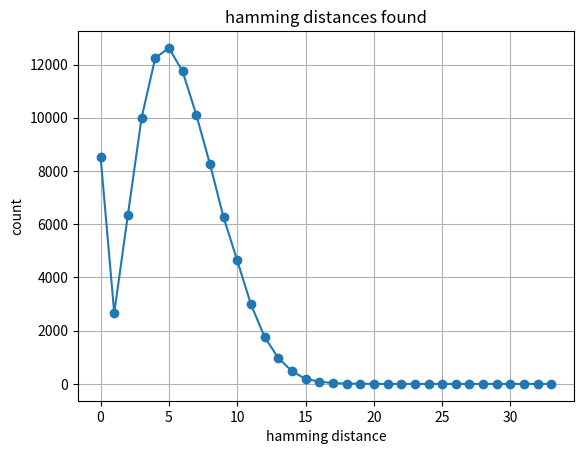

This figure's Python source:
import numpy as np
import matplotlib.pyplot as plt


class Sdm_ee():

	# calculate SDM empirical error

	def __init__(self, nrows, ncols, nact, k, d, ntrials=100000, count_multiple_matches_as_error=True, debug=False,
			save_error_rate_vs_hamming_distance=False):
		# nrows is number of rows (hard locations) in the SDM
		# ncols is the number of columns
		# nact is activaction count
		# k is number of items stored in sdm
		# d is the number of items in item memory.  Used to compute probability of error in recall with d-1 distractors
		# count_multiple_matches_as_error = True to count multiple distractor hammings == match as error
		# save_error_rate_vs_hamming_distance true to save error_count_vs_hamming, used to figure out what
		# happens to error rate when distractor(s) having same hamming distance as match not always counted as error
		self.nrows = nrows
		self.ncols = ncols
		self.nact = nact
		self.k = k
		self.d = d
		self.ntrials = ntrials
		self.count_multiple_matches_as_error = count_multiple_matches_as_error
		self.debug = debug
		self.save_error_rate_vs_hamming_distance = save_error_rate_vs_hamming_distance
		self.empiricalError()


	def empiricalError(self):
		# compute empirical error by storing then recalling items from SDM
		debug = self.debug
		trial_count = 0
		fail_count = 0
		bit_errors_found = 0
		bits_compared = 0
		mhcounts = np.zeros(self.ncols+1, dtype=np.int32)  # match hamming counts
		max_num_overlaps = (self.k-1) * self.nact
		ovcounts = np.zeros(max_num_overlaps + 1, dtype=np.int32)
		rng = np.random.default_rng()
		if self.save_error_rate_vs_hamming_distance:
			error_count_vs_hamming = np.zeros(self.ncols+1, dtype=np.int32)
		while trial_count < self.ntrials:
			# setup sdm structures
			hl_cache = {}  # cache mapping address to random hard locations
			contents = np.zeros((self.nrows, self.ncols+1,), dtype=np.int8)  # contents matrix
			im = rng.integers(0, high=2, size=(self.d, self.ncols), dtype=np.int8)
			# im = np.random.randint(0,high=2,size=(self.d, self.ncols), dtype=np.int8)  # item memory
			addr_base_length = self.k + self.ncols - 1
			# address_base = np.random.randint(0,high=2,size=addr_base_length, dtype=np.int8)
			## address_base = rng.integers(0, high=2, size=addr_base_length, dtype=np.int8)
			address_base2 = rng.integers(0, high=2, size=(self.k, self.ncols), dtype=np.int8)
			# exSeq= np.random.randint(low = 0, high = self.d, size=self.k) # random sequence to represent
			exSeq = rng.integers(0, high=self.d, size=self.k, dtype=np.int16)
			if debug:
				print("EmpiricalError, trial %s" % (trial_count+1))
				print("im=%s" % im)
				print("address_base2=%s" % address_base2)
				print("exSeq=%s" % exSeq)
				print("contents=%s" % contents)
			# store sequence
			# import pdb; pdb.set_trace()
			for i in range(self.k):
				## address = address_base[i:i+self.ncols]
				address = address_base2[i]
				data = im[exSeq[i]]
				vector_to_store = np.append(np.logical_xor(address, data), [1])
				hv = hash(address.tobytes()) # hash of address
				if hv not in hl_cache:
					hl_cache[hv] =  np.random.choice(self.nrows, size=self.nact, replace=False)
				hl = hl_cache[hv]  # random hard locations selected for this address
				contents[hl] += vector_to_store*2-1  # convert vector to +1 / -1 then store
				if self.debug:
					print("Storing item %s" % (i+1))
					print("address=%s, data=%s, vector_to_store=%s, contents=%s" % (address, data, vector_to_store, contents))
			# recall sequence
			if debug:
				print("Starting recall")
			for i in range(self.k):
				## address = address_base[i:i+self.ncols]
				address = address_base2[i]
				data = im[exSeq[i]]
				hv = hash(address.tobytes()) # hash of address
				hl = hl_cache[hv]  # random hard locations selected for this address
				csum = np.sum(contents[hl], axis=0)  # counter sum
				nadds = csum[-1]     # number of items added to form this sum
				ovcounts[nadds - self.nact] += 1  # for making distribution of overlaps
				recalled_vector = csum[0:-1] > 0   # will be binary vector, also works as int8; slice to remove nadds
				recalled_data = np.logical_xor(address, recalled_vector)
				hamming_distances = np.count_nonzero(im[:,] != recalled_data, axis=1)
				mhcounts[hamming_distances[exSeq[i]]] += 1
				bit_errors_found += hamming_distances[exSeq[i]]
				hamming_d_found = hamming_distances[exSeq[i]]
				selected_item = np.argmin(hamming_distances)
				if selected_item != exSeq[i]:
					fail_count += 1
					if self.save_error_rate_vs_hamming_distance:
						error_count_vs_hamming[hamming_distances[exSeq[i]]] += 1
				elif self.count_multiple_matches_as_error:
					# check for another item with the same hamming distance, if found, count as error
					hamming_distances[selected_item] = self.ncols+1
					next_closest = np.argmin(hamming_distances)
					if(hamming_distances[next_closest] == hamming_d_found):
						fail_count += 1
						if self.save_error_rate_vs_hamming_distance:
							error_count_vs_hamming[hamming_d_found] += 1
				bits_compared += self.ncols
				trial_count += 1
				if trial_count >= self.ntrials:
					break
				if debug:
					print("Recall item %s" % (i+1))
					print("address=%s,data=%s,csum=%s,recalled_vector=%s,recalled_data=%s,hamming_distances=%s,hamming_d_found=%s,fail_count=%s" % (
						address,data,csum,recalled_vector,recalled_data,hamming_distances,hamming_d_found,fail_count))
				if debug and trial_count > 10:
					debug=False
		self.perr = fail_count / trial_count  # overall probability of error
		self.mhcounts = mhcounts   # count of hamming distances found to matching item
		self.error_rate_vs_hamming = [error_count_vs_hamming[x]/mhcounts[x] for x in range(len(mhcounts))
			] if self.save_error_rate_vs_hamming_distance else None
		self.bit_error_rate = bit_errors_found / bits_compared
		self.ehdist = mhcounts / trial_count  # form distribution of match hammings
		self.emp_overlaps = ovcounts / np.sum(ovcounts)  # distribution of overlaps


def plot(data, title, xlabel, ylabel, label=None, data2=None, label2=None):
	xvals = range(len(data))
	plt.plot(xvals, data, "o-", label=label)
	plt.xlabel(xlabel)
	plt.ylabel(ylabel)
	plt.title(title)
	if data2 is not None:
		assert len(data) == len(data2), "len data=%s, data2=%s" % (len(data), len(data2))
		plt.plot(xvals, data2, "o-", label=label2)
		plt.legend(loc="upper right")
	plt.grid(True)
	plt.show()


def main():
	nrows=6; ncols=33; nact=2; k=6; d=27
	ee = Sdm_ee(nrows, ncols, nact, k, d)
	plot(ee.mhcounts, "hamming distances found", "hamming distance", "count")
	if ee.error_rate_vs_hamming is not None:
		plot(ee.error_rate_vs_hamming, "error rate vs hamming distances found", "hamming distance", "error rate")
		print("error_rate_vs_hamming=%s" % error_rate_vs_hamming)
	print("Bit error rate = %s" % ee.bit_error_rate)
	print("overall perr=%s" % ee.perr)


if __name__ == "__main__":
	# test sdm and bundle
	main()
